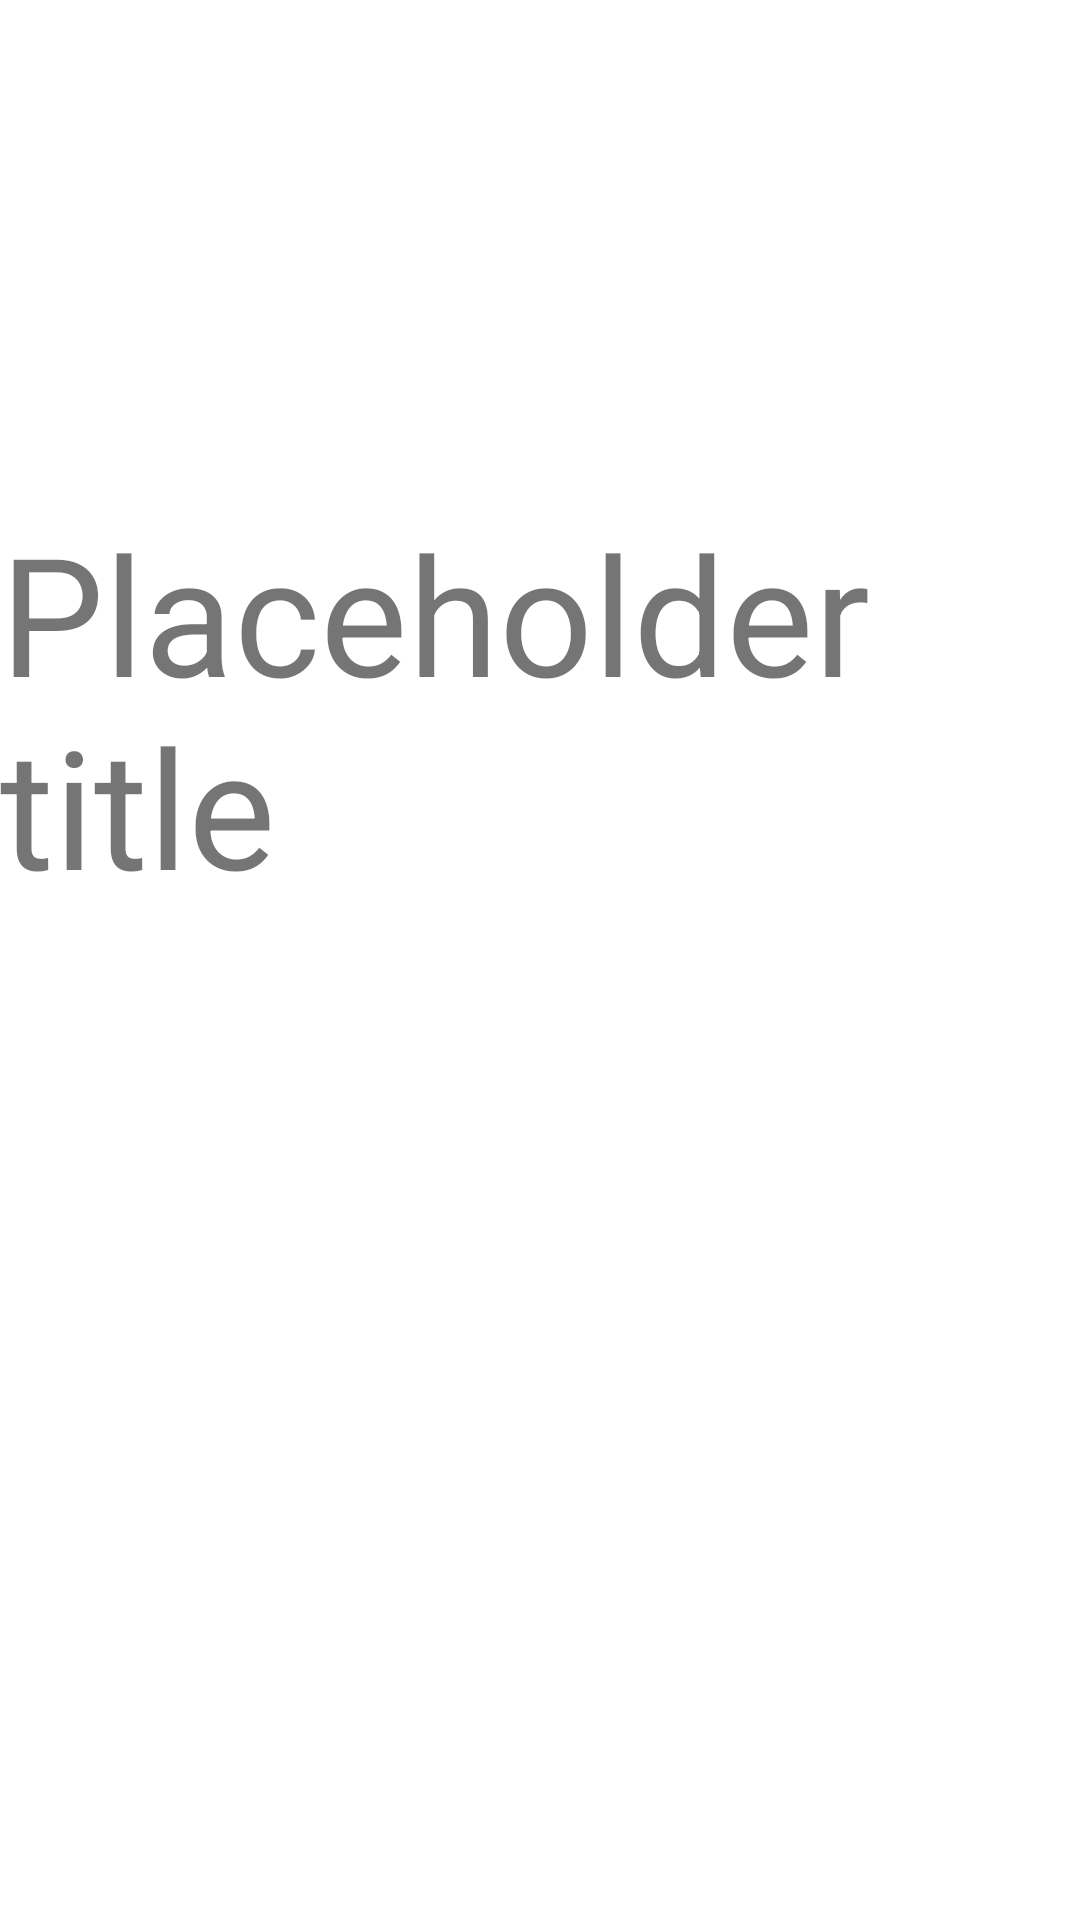

Write the Android layout XML for this screen, with the resource values it uses.
<!-- AndroidManifest.xml: application theme Theme.FilmCatalog -->
<!-- res/layout/movie_layout.xml -->
<?xml version="1.0" encoding="utf-8"?>
<androidx.constraintlayout.widget.ConstraintLayout xmlns:android="http://schemas.android.com/apk/res/android"
    android:layout_width="match_parent"
    android:layout_height="wrap_content"
    xmlns:app="http://schemas.android.com/apk/res-auto"
    android:layout_gravity="center">

    <TextView
        android:id="@+id/txt_movie_title"
        android:layout_width="match_parent"
        android:layout_height="wrap_content"
        app:layout_constraintTop_toTopOf="parent"
        app:layout_constraintBottom_toTopOf="@id/img_movie_poster"
        app:layout_constraintStart_toStartOf="parent"
        app:layout_constraintEnd_toEndOf="parent"
        android:text="Placeholder title"
        android:textSize="@dimen/txt_title_size"/>

    <ImageView
        android:id="@+id/img_movie_poster"
        android:layout_width="wrap_content"
        android:layout_height="wrap_content"
        app:layout_constraintTop_toBottomOf="@id/txt_movie_title"
        app:layout_constraintStart_toStartOf="parent"
        app:layout_constraintEnd_toEndOf="parent"
        app:layout_constraintBottom_toBottomOf="parent"
        android:src="@drawable/placeholder"/>

</androidx.constraintlayout.widget.ConstraintLayout>
<!-- resources referenced by this layout -->
<resources>
  <dimen name="txt_title_size">55sp</dimen>
  <style name="Theme.FilmCatalog" parent="Theme.MaterialComponents.DayNight.DarkActionBar">
          
          <item name="colorPrimary">@color/colorPrimary</item>
          <item name="colorPrimaryVariant">@color/colorPrimaryVariant</item>
          <item name="colorOnPrimary">@color/dark_grey</item>
          
          <item name="colorSecondary">@color/colorSecondary</item>
          <item name="colorSecondaryVariant">@color/colorSecondaryVariant</item>
          <item name="colorOnSecondary">@color/black</item>
          
          <item name="android:statusBarColor">?attr/colorPrimaryVariant</item>
          
      </style>
  <color name="colorPrimary">#08046C</color>
  <color name="colorPrimaryVariant">#0C1140</color>
  <color name="dark_grey">#FF222222</color>
  <color name="colorSecondary">#26065A</color>
  <color name="colorSecondaryVariant">#180E3C</color>
  <color name="black">#FF000000</color>
</resources>
